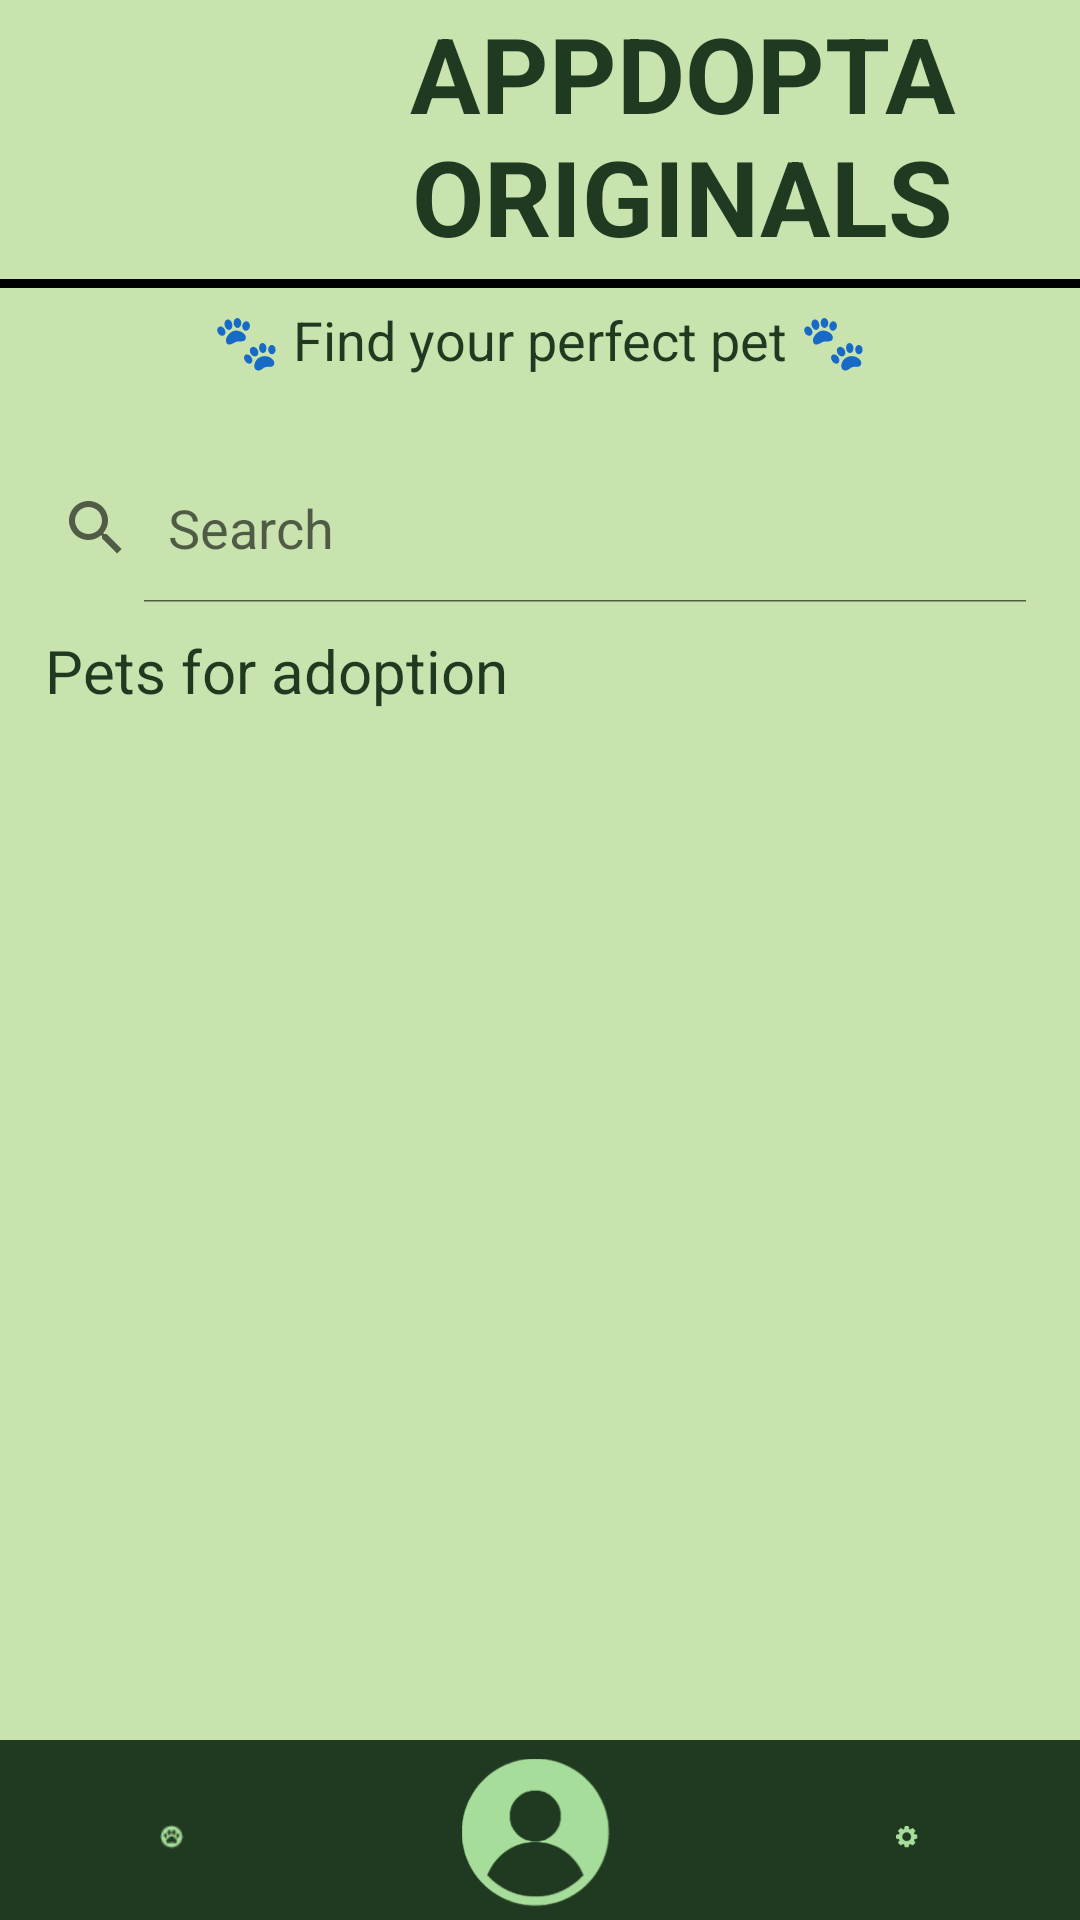

This screen was rendered from an Android layout file. Write that file and the resources it references.
<!-- AndroidManifest.xml: application theme Theme.AppCompat.Light.NoActionBar -->
<!-- res/layout/activity_principal_view.xml -->
<?xml version="1.0" encoding="utf-8"?>


<androidx.constraintlayout.widget.ConstraintLayout xmlns:android="http://schemas.android.com/apk/res/android"
    xmlns:app="http://schemas.android.com/apk/res-auto"
    xmlns:tools="http://schemas.android.com/tools"
    android:layout_width="match_parent"
    android:layout_height="match_parent"
    android:background="#C9E3AF"

    tools:context=".features.login.LoginActivity">

    <RelativeLayout
        android:id="@+id/relativeLayout"
        android:layout_width="match_parent"
        android:layout_height="wrap_content"
        app:layout_constraintBottom_toBottomOf="parent"
        app:layout_constraintEnd_toEndOf="parent"
        app:layout_constraintHorizontal_bias="1.0"
        app:layout_constraintStart_toStartOf="parent"
        app:layout_constraintTop_toTopOf="parent"
        app:layout_constraintVertical_bias="0.0">

        <LinearLayout
            android:id="@+id/layoutEncabezado"
            android:layout_width="wrap_content"
            android:layout_height="wrap_content"
            android:orientation="horizontal"
            app:layout_constraintEnd_toEndOf="parent"
            app:layout_constraintStart_toStartOf="parent"
            app:layout_constraintTop_toTopOf="parent">

            <ImageView
                android:id="@+id/imageView"
                android:layout_width="90dp"
                android:layout_height="90dp"
                android:layout_marginStart="0dp"
                android:layout_marginLeft="10dp"
                android:layout_marginTop="0dp"
                android:layout_marginEnd="35dp"
                android:layout_marginRight="35dp"
                android:baselineAlignBottom="true"
                app:layout_constraintBottom_toBottomOf="@id/tituloEncabezado"
                app:layout_constraintStart_toStartOf="@id/tituloEncabezado"
                app:layout_constraintTop_toTopOf="@id/tituloEncabezado"
                app:srcCompat="@drawable/logo" />

            <TextView
                android:id="@+id/tituloEncabezado"
                android:layout_width="match_parent"
                android:layout_height="wrap_content"
                android:layout_gravity="center_vertical"
                android:layout_marginEnd="30dp"
                android:layout_marginRight="30dp"
                android:gravity="center_horizontal"
                android:text="@string/app_group"
                android:textColor="#1F3A20"
                android:textSize="35sp"
                android:textStyle="bold" />

        </LinearLayout>

        <LinearLayout
            android:id="@+id/lineaSeparadora"
            android:layout_width="fill_parent"
            android:layout_height="3dp"
            android:layout_below="@+id/layoutEncabezado"
            android:layout_centerHorizontal="true"
            android:layout_marginTop="3dp"
            android:background="@color/black"
            android:orientation="horizontal" />

        <LinearLayout
            android:id="@+id/layoutEslogan"
            android:layout_width="match_parent"
            android:layout_height="35dp"
            android:layout_below="@+id/lineaSeparadora"
            android:layout_marginTop="5dp">

            <TextView
                android:id="@+id/textoEslogan"
                android:layout_width="match_parent"
                android:layout_height="wrap_content"
                android:gravity="center"
                android:text="@string/catchphrase"
                android:textColor="#1F3A20"
                android:textSize="18sp" />
        </LinearLayout>

        <LinearLayout
            android:id="@+id/layoutBusquedaFiltro"
            android:layout_width="match_parent"
            android:layout_height="50dp"
            android:layout_below="@+id/layoutEslogan"
            android:layout_marginTop="15dp"
            android:orientation="horizontal">

            <SearchView
                android:id="@+id/cuadroBusqueda"
                android:layout_width="350dp"
                android:layout_height="50dp"
                android:layout_marginTop="0dp"
                android:baselineAligned="false"
                android:iconifiedByDefault="false"
                android:queryHint="@string/search"></SearchView>

            <ImageView
                android:id="@+id/filtro"
                android:layout_width="50dp"
                android:layout_height="50dp"
                android:clickable="true"
                android:onClick="filter"
                app:srcCompat="@drawable/filtro" />
        </LinearLayout>

        <LinearLayout
            android:id="@+id/layoutBoton"
            android:layout_width="match_parent"
            android:layout_height="0dp"
            android:layout_below="@+id/layoutBusquedaFiltro"
            android:layout_marginTop="2dp"
            android:gravity="center"
            android:orientation="horizontal"
            android:textAlignment="center">

            <Button
                android:id="@+id/buttonBuscar"
                android:layout_width="100dp"
                android:layout_height="wrap_content"
                android:text="OK"
                android:textColor="@color/white"
                app:backgroundTint="#1F3A20"
                app:layout_constraintEnd_toEndOf="parent"
                app:layout_constraintStart_toStartOf="parent"
                app:layout_constraintTop_toBottomOf="@+id/layoutBusquedaFiltro" />
        </LinearLayout>

        <TextView
            android:id="@+id/textoPrevLista"
            android:layout_width="match_parent"
            android:layout_height="wrap_content"
            android:layout_below="@+id/layoutBoton"
            android:layout_marginLeft="15dp"
            android:layout_marginTop="7dp"
            android:gravity="left"
            android:text="@string/adoptionPets"
            android:textColor="#1F3A20"
            android:textSize="20sp"
            app:layout_constraintBottom_toTopOf="@+id/listaMascotas"
            app:layout_constraintEnd_toEndOf="parent"
            app:layout_constraintStart_toStartOf="parent"
            app:layout_constraintTop_toBottomOf="@+id/layoutBoton" />

        <androidx.recyclerview.widget.RecyclerView
            android:id="@+id/listaMascotas"
            android:layout_width="300dp"
            android:layout_height="400dp"
            android:layout_above="@+id/layoutToolBar"
            android:layout_below="@+id/textoPrevLista"
            android:layout_centerHorizontal="true"
            android:layout_marginTop="11dp"
            android:layout_marginBottom="-70dp"
            app:layout_constraintBottom_toTopOf="@+id/toolbar"
            app:layout_constraintTop_toBottomOf="@+id/textoPrevLista">

        </androidx.recyclerview.widget.RecyclerView>

        <LinearLayout
            android:id="@+id/layoutToolBar"
            android:layout_width="match_parent"
            android:layout_height="60dp"
            android:layout_alignParentStart="true"
            android:layout_alignParentEnd="true"
            android:layout_alignParentBottom="true"
            android:layout_marginStart="0dp"
            android:layout_marginTop="7dp"
            android:layout_marginEnd="0dp"
            android:layout_marginBottom="65dp"
            android:orientation="vertical">

            <androidx.appcompat.widget.Toolbar
                android:id="@+id/toolbar"
                android:layout_width="match_parent"
                android:layout_height="match_parent"
                android:background="#1F3A20"
                android:minHeight="?attr/actionBarSize"
                android:theme="?attr/actionBarTheme"
                app:layout_constraintBottom_toBottomOf="parent"
                app:layout_constraintEnd_toEndOf="parent"
                app:layout_constraintStart_toStartOf="parent"
                app:layout_constraintTop_toTopOf="parent" />

        </LinearLayout>

        <ImageButton
            android:id="@+id/userInfoButton"
            android:layout_width="121dp"
            android:layout_height="55dp"
            android:layout_alignParentStart="true"
            android:layout_alignParentEnd="true"
            android:layout_alignParentBottom="true"
            android:layout_marginStart="150dp"
            android:layout_marginEnd="150dp"
            android:layout_marginBottom="7dp"
            android:background="#00FFFFFF"
            android:onClick="userInfoActivity"
            android:scaleType="centerInside"
            android:scaleX="1.5"
            android:scaleY="1.5"
            android:tint="#A7DD9A"
            app:layout_constraintBottom_toBottomOf="parent"
            app:layout_constraintEnd_toStartOf="@+id/settingsButton"
            app:layout_constraintStart_toEndOf="@+id/mainActButton"
            app:layout_constraintTop_toTopOf="@+id/toolbar"
            app:layout_constraintVertical_bias="0"
            app:srcCompat="@drawable/ic_user"
            tools:ignore="VectorDrawableCompat,SpeakableTextPresentCheck" />

        <ImageButton
            android:id="@+id/settingsButton"
            android:layout_width="wrap_content"
            android:layout_height="55dp"
            android:layout_alignParentStart="true"
            android:layout_alignParentEnd="true"
            android:layout_alignParentBottom="true"
            android:layout_marginStart="300dp"
            android:layout_marginEnd="55dp"
            android:layout_marginBottom="7dp"
            android:background="#00FFFFFF"
            android:onClick="goToSettings"
            android:scaleType="centerInside"
            android:scaleX="1.5"
            android:scaleY="1.5"
            android:tint="#A7DD9A"
            app:layout_constraintBottom_toBottomOf="parent"
            app:layout_constraintEnd_toEndOf="parent"
            app:layout_constraintHorizontal_bias="0.696"
            app:layout_constraintStart_toEndOf="@id/userInfoButton"
            app:layout_constraintTop_toTopOf="@+id/toolbar"
            app:layout_constraintVertical_bias="0.736"
            app:srcCompat="@drawable/ic_settings"
            tools:ignore="VectorDrawableCompat,SpeakableTextPresentCheck" />

        <ImageButton
            android:id="@+id/mainActButton"
            android:layout_width="59dp"
            android:layout_height="55dp"
            android:layout_alignParentStart="true"
            android:layout_alignParentEnd="true"
            android:layout_alignParentBottom="true"
            android:layout_marginStart="55dp"
            android:layout_marginEnd="300dp"
            android:layout_marginBottom="7dp"
            android:background="#00FFFFFF"
            android:scaleType="centerInside"
            android:scaleX="1.7"
            android:scaleY="1.7"
            android:tint="#A7DD9A"
            app:layout_constraintBottom_toBottomOf="parent"
            app:layout_constraintEnd_toStartOf="@+id/userInfoButton"
            app:layout_constraintStart_toStartOf="parent"
            app:layout_constraintTop_toTopOf="@+id/toolbar"
            app:layout_constraintVertical_bias="0.684"
            app:srcCompat="@drawable/ic_paw"
            tools:ignore="VectorDrawableCompat,SpeakableTextPresentCheck" />

    </RelativeLayout>
</androidx.constraintlayout.widget.ConstraintLayout>
<!-- resources referenced by this layout -->
<resources>
  <!-- drawable ic_paw: vector/xml drawable (drawable, 63422 chars, omitted) -->
  <!-- drawable ic_settings: vector/xml drawable (drawable, 60420 chars, omitted) -->
  <!-- drawable ic_user: vector/xml drawable (drawable, 84325 chars, omitted) -->
  <!-- drawable logo: png bitmap (mipmap-xxhdpi, 13437 bytes) -->
  <string name="adoptionPets">Pets for adoption</string>
  <string name="app_group" translatable="false">APPDOPTA ORIGINALS</string>
  <string name="catchphrase">🐾 Find your perfect pet 🐾</string>
  <string name="search">Search</string>
  <!-- not gathered from this repository: default colours our renderer supplied (Android Studio template values) -->
  <color name="black">#FF000000</color>
  <color name="white">#FFFFFFFF</color>
</resources>
